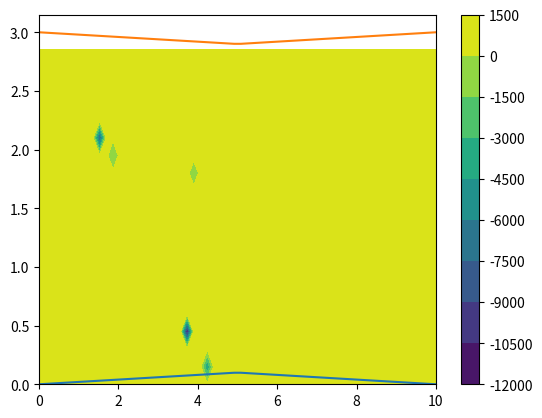

Reproduce this figure in Python.
import numpy as np
import copy 

ni = 60
nj = 20

xlow = np.linspace(0, 10, ni)
xhigh = np.linspace(0, 10, ni)
ylow = np.zeros(ni)
ylow = [0.02 * x for x in xlow[0:30]]+[0.02 * x for x in xlow[0:30]][::-1]
yhigh = [3-0.02 * x for x in xlow[0:30]]+[3-0.02 * x for x in xlow[0:30]][::-1]


rgas = 287
gamma = 1.4
pstagin = 100000.   
tstagin = 300.   
alpha1 = 00.0   
pdown = 85000.
cfl = 0.5
smooth_fac_in = 1
nsteps = 3000
conlim_in = 0.5

emax       = 1000000.0
eavg       = emax
cp         = rgas*gamma/(gamma-1.0)
cv         = cp/gamma
fga        = (gamma - 1.0)/gamma
smooth_fac = smooth_fac_in*cfl
conlim     = conlim_in*cfl
alpha1     = alpha1*3.14159/180.0

ncells    =  ni * nj
jmid      =  (1 + nj)/2
roin      =  pstagin/rgas/tstagin
ref_ro    =  (pstagin-pdown)/rgas/tstagin
ref_t     =  tstagin*(pdown/pstagin)**fga
ref_v     =  np.sqrt(2*cp*(tstagin-ref_t))
ref_rovx  =  roin*ref_v
ref_rovy  =  roin*ref_v
ref_roe   =  roin*cv*(tstagin-ref_t)

x = np.zeros((ni, nj))
y = np.zeros((ni, nj))
area = np.zeros((ni, nj))
dli = np.zeros((ni, nj))
dlj = np.zeros((ni, nj))
dljx = np.zeros((ni, nj)) 
dljy = np.zeros((ni, nj)) 
dlix = np.zeros((ni, nj))
dliy = np.zeros((ni, nj))
ro_inc = np.zeros((ni, nj))
rovx_inc = np.zeros((ni, nj))
rovy_inc = np.zeros((ni, nj))
roe_inc = np.zeros((ni, nj))
ro_start = np.zeros((ni, nj))
rovx_start = np.zeros((ni, nj))
rovy_start = np.zeros((ni, nj))
roe_start = np.zeros((ni, nj))
ro = np.zeros((ni, nj))
rovx = np.zeros((ni, nj))
rovy = np.zeros((ni, nj))
roe = np.zeros((ni, nj))
vx = np.zeros((ni, nj))
vy = np.zeros((ni, nj))
tstatic = np.zeros((ni, nj))
p = np.zeros((ni, nj))
hstag = np.zeros((ni, nj))

fluxi_mass = np.zeros((ni, nj))
fluxj_mass = np.zeros((ni, nj))
fluxi_xmom = np.zeros((ni, nj))
fluxj_xmom = np.zeros((ni, nj))
fluxi_ymom = np.zeros((ni, nj))
fluxj_ymom = np.zeros((ni, nj))
fluxi_enth = np.zeros((ni, nj))
fluxj_enth = np.zeros((ni, nj))
previous = np.zeros((ni, nj))
delro = np.zeros((ni, nj))
delrovx = np.zeros((ni, nj))
delrovy = np.zeros((ni, nj))
delroe = np.zeros((ni, nj))
store = np.zeros((ni, nj))

pin = np.zeros(nj)
roinlet = np.zeros(nj)
flow = np.zeros(ni)

dmin = 9999999

# Generate grid

for i in range(ni):
    for j in range(nj):
        x[i, j] = xlow[i]+(j/nj)*(xhigh[i] - xlow[i])
        y[i, j] = ylow[i]+(j/nj)*(yhigh[i] - ylow[i])

for i in range(ni-1):
    for j in range(nj-1):
        A1 = x[i, j+1]-x[i+1, j]
        B1 = y[i, j+1]-y[i+1, j]
        A2 = x[i+1, j+1]-x[i, j]
        B2 = y[i+1, j+1]-y[i, j]
        area[i, j] = 0.5 * abs((A2*B1) - (A1*B2))

for i in range(ni):
    for j in range(nj-2):
        dlix[i, j] = y[i, j+1] - y[i, j]
        dliy[i, j] = - (x[i, j+1] - x[i, j])
        ilength = np.sqrt(dlix[i, j]**2 + dliy[i, j]**2)
        dmin = min(ilength, dmin)

for i in range(ni-2):
    for j in range(nj):
        dljx[i, j] = -(y[i+1, j] - y[i, j])
        dljy[i, j] = x[i+1, j] - x[i, j]
        jlength = np.sqrt(dljx[i, j]**2 + dljy[i, j]**2)
        dmin = min(jlength, dmin)


print(np.max(area), np.min(area))


# Guess the flow
jmid   = int(nj/2)
tdown  = tstagin*(pdown/pstagin)**fga
vdown  = np.sqrt(2*cp*(tstagin - tdown))
rodown = pdown/rgas/tdown
pinlet = 55000.
tinlet  = tstagin*(pinlet/pstagin)**fga
vinlet  = np.sqrt(2*cp*(tstagin - tinlet))
roin    = pinlet/rgas/tinlet

for j in range(nj):
    for i in range(ni-1):
        dx = 1e-7 + x[i+1, jmid] - x[i, jmid]
        dy = 1e-7 + y[i+1, jmid] - y[i, jmid]
        ds = np.sqrt(dx*dx + dy*dy)
        vlocal = vinlet  + (vdown-vinlet) * (i/ni)
        rolocal = roin + (rodown - roin) * (i/ni)
        tlocal = tinlet + (tdown - tinlet) * (i/ni)

        xvel = vlocal * (dx/ds)
        yvel = vlocal * (dy/ds)

        rovx[i, j] = rolocal * xvel 
        rovy[i, j] = rolocal * yvel
        ro[i, j] = rolocal
        roe[i, j] = rolocal * (cv*tlocal + 0.5*vlocal*vlocal)

    rovx[ni-1, j] = rovx[ni-2, j]
    rovy[ni-1, j] = rovy[ni-2, j]
    ro[ni-1, j] = ro[ni-2, j]
    roe[ni-1, j] = roe[ni-2, j]

# set timestep
astag  = np.sqrt(gamma*rgas*tstagin)
umax   = astag
deltat = cfl*dmin/(umax+astag)

def sum_fluxes(iflux, jflux, delprop, prop_inc):
    previous = copy.copy(delprop)

    for i in range(ni-1):
        for j in range(nj-1):
            delprop[i,j] = (deltat/area[i,j])*(iflux[i,j]-iflux[i+1,j]+jflux[i,j]-jflux[i,j+1])

    for i in range(1, ni-2):
        for j in range(1, nj-2):
            prop_inc[i, j] = 0.25 * (delprop[i, j] + delprop[i-1, j] + delprop[i, j-1] + delprop[i-1, j-1])
    
    for i in range(2, ni-1):
        prop_inc[i, 0] = 0.5 * (delprop[i, 0] + delprop[i-1, 0])
        prop_inc[i, nj-1] = 0.5 * (delprop[i, nj-1] + delprop[i-1, nj-1])
    
    for j in range(2, nj-1):
        prop_inc[ni-1, j] = 0.5 * (delprop[ni-2, j-1] + delprop[ni-2, j])
        prop_inc[0, j] = 0.5 * (delprop[0, j-1] + delprop[0, j])
    
    prop_inc[0, 0] = delprop[0, 0]
    prop_inc[0, nj-1] = delprop[0, nj-1]
    prop_inc[ni-1, 0] = delprop[ni-1, 0]
    prop_inc[ni-1, nj-1] = delprop[ni-1, nj-1]

def smooth(prop, maxprop):
    sf = smooth_fac
    sfm1 = 1 - sf

    for i in range(ni):
        ip1 = min(i+1, ni-1)
        im1 = max(i-1, 0)
        for j in range(1, nj-1):
            avg = 0.25 * (prop[ip1, j]+prop[im1, j]+prop[i, j-1] + prop[i, j+1])
        
            store[i,j] = min(sfm1*prop[i,j] + sf * avg, maxprop)
        
        avg0 = (prop[im1, 0]+prop[ip1, 0]+2*prop[i, 1]-prop[i, 2])/3
        avgnj = (prop[im1, nj-1]+prop[ip1,nj-1]+prop[i,nj-2])/3
        store[i,0] = sfm1*prop[i,0] + sf*avg0
        store[i, nj-1] = sfm1*prop[i,nj-1] + sf*avgnj
    
    prop = copy.copy(store)


for nstep in range(100):

    for i in range(ni): 
        for j in range(nj):
            ro_start[i, j] = ro[i, j]
            rovx_start[i, j] = rovx[i, j]
            rovy_start[i, j] = rovy[i, j]
            roe_start[i, j] = roe[i, j]
    
    vx = rovx/ro
    vy = rovy/ro
    tstatic = tstagin - 0.5 * np.sqrt(vx**2 + vy**2)/cp
    p = ro * rgas * tstatic
    hstag = (roe + p) / ro

    rfin     = 0.25
    rfin1    = 1.0-rfin
    rostagin = pstagin/(rgas*tstagin)
    gm1      = gamma - 1.0

    for j in range(nj):
        if nstep == 0:
            roinlet[j] = ro[0, j]
        else:
            roinlet[j] = rfin*ro[0,j] + rfin1*roinlet[j]
        
        if roinlet[j] > 0.9999 * rostagin:
            roinlet[j] = 0.9999 * rostagin
        
        tstat = tstagin * ((roinlet[j]/rostagin)**(gm1))
        vel = np.sqrt(2*cp*(tstagin-tstat))
        eke = cv*tstat + 0.5*vel**2


        vx[0, j] = vel * np.cos(alpha1)
        vy[0, j] = vel * np.sin(alpha1)
        p[0, j] = roinlet[j]*rgas*tstat 
        rovx[0, j] = roinlet[j]*vx[0, j]
        rovy[0, j] = roinlet[j]*vy[0, j]
        roe[0, j] = roinlet[j] * eke

        hstag[0, j] = (roe[0, j] + p[0, j])/roinlet[j]

        p[ni-1, j] = pdown

    # Set fluxes
    for i in range(ni):
        flow[i] = 0
        for j in range(nj-1):
            fluxi_mass[i, j] = 0.5* (((rovx[i, j]+rovx[i, j+1])*dlix[i,j]) + 
                                     ((rovy[i, j]+rovy[i, j+1])*dliy[i,j]))
            flow[i] += fluxi_mass[i, j]
    
    for i in range(ni-1):
        for j in range(1, nj-2):
            fluxj_mass[i, j] = 0.5* (((rovx[i, j]+rovx[i, j+1])*dljx[i,j]) + 
                                     ((rovy[i, j]+rovy[i, j+1])*dljy[i,j]))
            flow[j] += fluxj_mass[i, j]
    
    for i in range(ni-1):
        fluxj_mass[i, 0] = 0
        fluxj_mass[i, nj-1] = 0
    
    for i in range(ni):
        for j in range(nj-1):
            fluxi_xmom[i, j] = 0.5 * ( fluxi_mass[i, j] * (vx[i, j] + vx[i, j+1]) + 
                                      (p[i, j] + p[i, j+1]) * dlix[i, j])
    for i in range(ni-1):
        for j in range(nj):
            fluxj_xmom[i, j] = 0.5 * ( fluxj_mass[i, j] * (vx[i, j] + vx[i+1, j]) + 
                                      (p[i, j] + p[i+1, j]) * dljx[i, j])
    
    for i in range(ni):
        for j in range(nj-1):
            fluxi_ymom[i, j] = 0.5 * ( fluxi_mass[i, j] * (vy[i, j] + vy[i, j+1]) + 
                                      (p[i, j] + p[i, j+1]) * dliy[i, j])
    for i in range(ni-1):
        for j in range(nj):
            fluxj_ymom[i, j] = 0.5 * ( fluxj_mass[i, j] * (vy[i, j] + vy[i+1, j]) + 
                                      (p[i, j] + p[i+1, j]) * dljy[i, j])


    for i in range(ni):
        for j in range(nj-1):
            fluxi_enth[i, j] = 0.5 * (fluxi_mass[i, j] * (hstag[i, j] + hstag[i, j+1]))
    for i in range(ni-1):
        for j in range(nj):
            fluxj_enth[i, j] = 0.5 * (fluxj_mass[i, j] * (hstag[i, j] + hstag[i+1, j]))
    

    sum_fluxes(fluxi_mass, fluxj_mass, delro, ro_inc)
    sum_fluxes(fluxi_enth, fluxj_enth, delroe, roe_inc)
    sum_fluxes(fluxi_xmom, fluxj_xmom, delrovx, rovx_inc)
    sum_fluxes(fluxi_ymom, fluxj_ymom, delrovy, rovy_inc)

    ro = ro_start + ro_inc
    rovx = rovx_start + rovx_inc
    rovy = rovy_start + rovy_inc
    roe = roe_start + roe_inc

    smooth(ro, 50)
    smooth(rovx, 5*500)
    smooth(rovy, 5*500)
    smooth(roe, 50*50000)

    print(nstep)


import matplotlib.pyplot as plt

plt.contourf(x[:,0], y[0,:], np.transpose(tstatic))
plt.plot(xlow, ylow)
plt.plot(xhigh, yhigh)
plt.colorbar()
plt.show()

for i in range(ni):
        for j in range(nj):
            pass